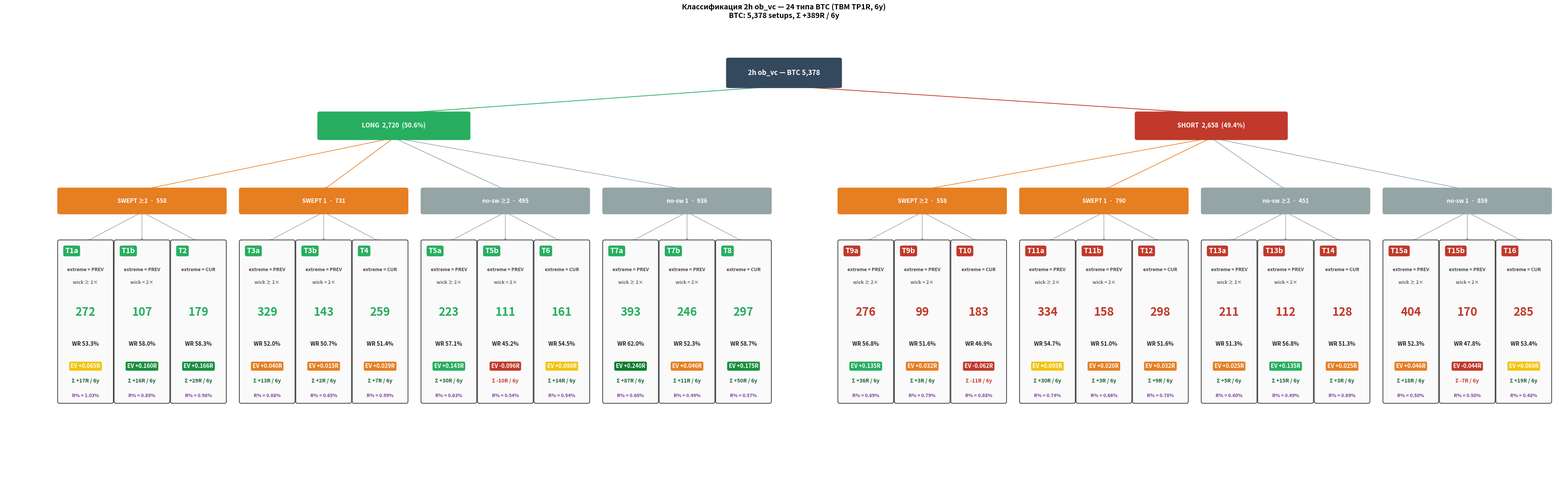

Write the Python code that produced this figure.
"""24-types classification + v3.3 strategy row per asset (BTC, ETH).

Extends plot_2h_classification_24_multi.py:
- Top row per asset (BTC, ETH): base TBM (WR/EV/Σ/R%) — original
- NEW row per asset under base: v3.3 strategy stats (N_sel, WR_sel, EV_sel, ΣR_sel)

v3.3 strategy = hit_RR_20 lgb @ proba ≥ 0.6088 (top-1100 events)
Global: N=1100, WR=72.4%, +1288R
"""
import pathlib
import pandas as pd
import matplotlib.pyplot as plt
from matplotlib.patches import FancyBboxPatch


# ─── Base counts + TBM (unchanged from original) ──
DATA_BTC = {
    "T1a": 272, "T1b": 107, "T2":  179,
    "T3a": 329, "T3b": 143, "T4":  259,
    "T5a": 223, "T5b": 111, "T6":  161,
    "T7a": 393, "T7b": 246, "T8":  297,
    "T9a": 276, "T9b": 99,  "T10": 183,
    "T11a":334, "T11b":158, "T12": 298,
    "T13a":211, "T13b":112, "T14": 128,
    "T15a":404, "T15b":170, "T16": 285,
}
TBM_BTC = {
    "T1a": (53.3, +0.065, +17),  "T1b": (58.0, +0.160, +16),  "T2":  (58.3, +0.166, +29),
    "T3a": (52.0, +0.040, +13),  "T3b": (50.7, +0.015,  +2),  "T4":  (51.4, +0.029,  +7),
    "T5a": (57.1, +0.143, +30),  "T5b": (45.2, -0.096, -10),  "T6":  (54.5, +0.090, +14),
    "T7a": (62.0, +0.240, +87),  "T7b": (52.3, +0.046, +11),  "T8":  (58.7, +0.175, +50),
    "T9a": (56.8, +0.135, +36),  "T9b": (51.6, +0.032,  +3),  "T10": (46.9, -0.062, -11),
    "T11a":(54.7, +0.095, +30),  "T11b":(51.0, +0.020,  +3),  "T12": (51.6, +0.032,  +9),
    "T13a":(51.3, +0.025,  +5),  "T13b":(56.8, +0.135, +15),  "T14": (51.3, +0.025,  +3),
    "T15a":(52.3, +0.046, +18),  "T15b":(47.8, -0.044,  -7),  "T16": (53.4, +0.069, +19),
}
RPCT_BTC = {
    "T1a": 1.03, "T1b": 0.85, "T2":  0.98, "T3a": 0.88, "T3b": 0.65, "T4":  0.99,
    "T5a": 0.63, "T5b": 0.54, "T6":  0.54, "T7a": 0.60, "T7b": 0.49, "T8":  0.57,
    "T9a": 0.89, "T9b": 0.79, "T10": 0.88, "T11a":0.74, "T11b":0.66, "T12": 0.78,
    "T13a":0.60, "T13b":0.49, "T14": 0.69, "T15a":0.50, "T15b":0.50, "T16": 0.48,
}

DATA_ETH = {}  # disabled
#
TBM_ETH = {}  # disabled
#
RPCT_ETH = {}  # disabled
#


# ─── Compute v3.3 strategy stats per (asset, t_id) ──
def compute_strategy_stats():
    return {'BTC': {}, 'ETH': {}}

STRAT = compute_strategy_stats()
print("BTC strategy:", STRAT['BTC'])
print()
print("ETH strategy:", STRAT['ETH'])


DIR_LAYOUT = {
    "long": [
        ("SWEPT ≥2", ["T1a", "T1b", "T2"]),
        ("SWEPT 1",  ["T3a", "T3b", "T4"]),
        ("no-sw ≥2", ["T5a", "T5b", "T6"]),
        ("no-sw 1",  ["T7a", "T7b", "T8"]),
    ],
    "short": [
        ("SWEPT ≥2", ["T9a", "T9b", "T10"]),
        ("SWEPT 1",  ["T11a","T11b","T12"]),
        ("no-sw ≥2", ["T13a","T13b","T14"]),
        ("no-sw 1",  ["T15a","T15b","T16"]),
    ],
}

BTC_LONG = 2720; BTC_SHORT = 2658; BTC_TOT = 5378
ETH_LONG = 2670; ETH_SHORT = 2690; ETH_TOT = 5360
BTC_SIG = 389
ETH_SIG = 302

COL_ROOT  = "#34495e"
COL_LONG  = "#27ae60"
COL_SHORT = "#c0392b"
COL_ETH_HDR = "#627eea"
COL_STRAT_HDR = "#2980b9"
COL_STRAT_BG  = "#ecf3fb"


def ev_color(ev):
    if ev < 0:        return "#c0392b"
    if ev >= 0.20:    return "#0a7c2b"
    if ev >= 0.15:    return "#1a8f3f"
    if ev >= 0.10:    return "#27ae60"
    if ev >= 0.05:    return "#f1c40f"
    return "#e67e22"


def strat_ev_color(ev):
    """Strategy EV color (in R, not in %). EV in R: 0.8+, 1.0+, 1.2+, 1.4+."""
    if ev < 0.5:    return "#c0392b"
    if ev >= 1.4:   return "#0a7c2b"
    if ev >= 1.2:   return "#1a8f3f"
    if ev >= 1.0:   return "#27ae60"
    if ev >= 0.8:   return "#f1c40f"
    return "#e67e22"


fig, ax = plt.subplots(figsize=(42, 14))
ax.set_xlim(0, 42)
ax.set_ylim(2, 14)
ax.set_aspect("equal")
ax.axis("off")


def box(x, y, w, h, text, fc="#fafafa", ec="#333", fontsize=10, fontweight="normal",
        text_color="#222", lw=1.3):
    p = FancyBboxPatch((x, y), w, h, boxstyle="round,pad=0.05",
                        linewidth=lw, facecolor=fc, edgecolor=ec, zorder=3)
    ax.add_patch(p)
    if text:
        ax.text(x + w/2, y + h/2, text, ha="center", va="center",
                fontsize=fontsize, fontweight=fontweight, color=text_color, zorder=4)


def arrow(x1, y1, x2, y2, color="#7f8c8d", lw=1.4):
    ax.annotate("", xy=(x2, y2), xytext=(x1, y1),
                arrowprops=dict(arrowstyle="->", color=color, lw=lw,
                                shrinkA=2, shrinkB=2),
                zorder=2)


# ─── Root (BTC) ────────────────────────────────────────
ROOT_X, ROOT_Y = 19.5, 13
box(ROOT_X, ROOT_Y, 3.0, 0.7,
    f"2h ob_vc — BTC {BTC_TOT:,}", fc=COL_ROOT, ec=COL_ROOT,
    fontsize=13, fontweight="bold", text_color="white")

LONG_X = 8.5; SHORT_X = 30.5
DIR_Y = 11.6
box(LONG_X, DIR_Y, 4.0, 0.65,
    f"LONG  {BTC_LONG:,}  ({BTC_LONG/BTC_TOT*100:.1f}%)",
    fc=COL_LONG, ec=COL_LONG, fontsize=12, fontweight="bold", text_color="white")
box(SHORT_X, DIR_Y, 4.0, 0.65,
    f"SHORT  {BTC_SHORT:,}  ({BTC_SHORT/BTC_TOT*100:.1f}%)",
    fc=COL_SHORT, ec=COL_SHORT, fontsize=12, fontweight="bold", text_color="white")

arrow(ROOT_X + 1.5, ROOT_Y, LONG_X + 2.0, DIR_Y + 0.65, color=COL_LONG)
arrow(ROOT_X + 1.5, ROOT_Y, SHORT_X + 2.0, DIR_Y + 0.65, color=COL_SHORT)


def draw_asset_row(side_x, dir_key, data, tbm, rpct, *,
                   group_y, leaf_top_y, leaf_bottom_y,
                   draw_group_label=True, draw_dir_arrow=True):
    """Base 24-type row."""
    groups = DIR_LAYOUT[dir_key]
    type_col = COL_SHORT if dir_key == "short" else COL_LONG
    dir_label_x = LONG_X if dir_key == "long" else SHORT_X

    LEAF_W = 1.40; LEAF_GAP = 0.12
    GROUP_W = 3 * LEAF_W + 2 * LEAF_GAP
    GROUP_GAP = 0.45
    leaf_h = leaf_top_y - leaf_bottom_y

    for gi, (label, leaves) in enumerate(groups):
        gx = side_x + gi * (GROUP_W + GROUP_GAP)
        if draw_group_label:
            total_in_group = sum(data.get(t, 0) for t in leaves)
            sw_color = "#e67e22" if "SWEPT" in label else "#95a5a6"
            box(gx, group_y, GROUP_W, 0.6,
                f"{label}  ·  {total_in_group:,}",
                fc=sw_color, ec=sw_color, fontsize=11, fontweight="bold", text_color="white")
            if draw_dir_arrow:
                arrow(dir_label_x + 2.0, DIR_Y,
                      gx + GROUP_W/2, group_y + 0.6, color=sw_color, lw=1.2)

        for li, tid in enumerate(leaves):
            lx = gx + li * (LEAF_W + LEAF_GAP)
            n = data.get(tid, 0)
            wr, ev, total_r = tbm.get(tid, (0, 0, 0))

            box(lx, leaf_bottom_y, LEAF_W, leaf_h, "",
                fc="#fafafa", ec="#444", lw=1.5)
            if draw_group_label:
                arrow(gx + GROUP_W/2, group_y,
                      lx + LEAF_W/2, leaf_top_y, color="#999", lw=1.0)

            ax.text(lx + 0.15, leaf_top_y - 0.15, tid,
                    ha="left", va="top", fontsize=14, fontweight="bold",
                    color="white", zorder=6,
                    bbox=dict(facecolor=type_col, edgecolor=type_col,
                              boxstyle="round,pad=0.25", linewidth=0))
            if tid.endswith("a"):
                desc1, desc2 = "extreme = PREV", "wick ≥ 2×"
            elif tid.endswith("b"):
                desc1, desc2 = "extreme = PREV", "wick < 2×"
            else:
                desc1, desc2 = "extreme = CUR", ""
            ax.text(lx + LEAF_W/2, leaf_top_y - 0.75, desc1,
                    ha="center", va="center", fontsize=9, fontweight="bold",
                    color="#444", zorder=5)
            ax.text(lx + LEAF_W/2, leaf_top_y - 1.10, desc2,
                    ha="center", va="center", fontsize=9, fontweight="bold",
                    color="#666", zorder=5)
            ax.text(lx + LEAF_W/2, leaf_bottom_y + 2.40, f"{n}",
                    ha="center", va="center", fontsize=22,
                    fontweight="bold", color=type_col, zorder=5)
            ax.text(lx + LEAF_W/2, leaf_bottom_y + 1.55, f"WR {wr:.1f}%",
                    ha="center", va="center", fontsize=10.5,
                    fontweight="bold", color="#222", zorder=5)
            ev_bg = ev_color(ev)
            ax.text(lx + LEAF_W/2, leaf_bottom_y + 0.95, f"EV {ev:+.3f}R",
                    ha="center", va="center", fontsize=10.5,
                    fontweight="bold", color="white", zorder=5,
                    bbox=dict(facecolor=ev_bg, edgecolor=ev_bg,
                              boxstyle="round,pad=0.28", linewidth=0))
            total_col = "#c0392b" if total_r < 0 else "#185c34"
            ax.text(lx + LEAF_W/2, leaf_bottom_y + 0.55, f"Σ {total_r:+}R / 6y",
                    ha="center", va="center", fontsize=10,
                    fontweight="bold", color=total_col, zorder=5)
            rp = rpct.get(tid, 0)
            ax.text(lx + LEAF_W/2, leaf_bottom_y + 0.15, f"R% = {rp:.2f}%",
                    ha="center", va="center", fontsize=9,
                    color="#7e3c9e", fontweight="bold", style="italic", zorder=5)


def draw_strategy_row(side_x, dir_key, strat, asset, *, leaf_top_y, leaf_bottom_y):
    """v3.3 strategy row — N_sel / WR_sel / EV_sel / ΣR_sel."""
    groups = DIR_LAYOUT[dir_key]
    type_col = COL_SHORT if dir_key == "short" else COL_LONG

    LEAF_W = 1.40; LEAF_GAP = 0.12
    GROUP_W = 3 * LEAF_W + 2 * LEAF_GAP
    GROUP_GAP = 0.45
    leaf_h = leaf_top_y - leaf_bottom_y

    for gi, (label, leaves) in enumerate(groups):
        gx = side_x + gi * (GROUP_W + GROUP_GAP)
        for li, tid in enumerate(leaves):
            lx = gx + li * (LEAF_W + LEAF_GAP)
            tup = strat.get(tid)

            box(lx, leaf_bottom_y, LEAF_W, leaf_h, "",
                fc=COL_STRAT_BG, ec=COL_STRAT_HDR, lw=1.4)

            if tup is None:
                ax.text(lx + LEAF_W/2, leaf_bottom_y + leaf_h/2,
                        "— no signal —", ha="center", va="center",
                        fontsize=10, fontweight="bold", color="#7f8c8d",
                        style="italic", zorder=5)
                continue

            n_sel, wr_sel, ev_sel, sum_r_sel = tup

            ax.text(lx + 0.15, leaf_top_y - 0.15, tid,
                    ha="left", va="top", fontsize=11, fontweight="bold",
                    color="white", zorder=6,
                    bbox=dict(facecolor=type_col, edgecolor=type_col,
                              boxstyle="round,pad=0.15", linewidth=0))
            ax.text(lx + LEAF_W - 0.15, leaf_top_y - 0.15, "v3.3",
                    ha="right", va="top", fontsize=9, fontweight="bold",
                    color="white", zorder=6,
                    bbox=dict(facecolor=COL_STRAT_HDR, edgecolor=COL_STRAT_HDR,
                              boxstyle="round,pad=0.15", linewidth=0))
            ax.text(lx + LEAF_W/2, leaf_bottom_y + 1.85, f"N = {n_sel}",
                    ha="center", va="center", fontsize=12,
                    fontweight="bold", color="#222", zorder=5)
            wr_col = "#0a7c2b" if wr_sel >= 75 else "#27ae60" if wr_sel >= 70 else \
                      "#f1c40f" if wr_sel >= 60 else "#e67e22" if wr_sel >= 50 else "#c0392b"
            ax.text(lx + LEAF_W/2, leaf_bottom_y + 1.30, f"WR {wr_sel:.1f}%",
                    ha="center", va="center", fontsize=11,
                    fontweight="bold", color="white", zorder=5,
                    bbox=dict(facecolor=wr_col, edgecolor=wr_col,
                              boxstyle="round,pad=0.22", linewidth=0))
            ev_bg = strat_ev_color(ev_sel)
            ax.text(lx + LEAF_W/2, leaf_bottom_y + 0.75, f"EV {ev_sel:+.2f}R",
                    ha="center", va="center", fontsize=10.5,
                    fontweight="bold", color="white", zorder=5,
                    bbox=dict(facecolor=ev_bg, edgecolor=ev_bg,
                              boxstyle="round,pad=0.22", linewidth=0))
            sr_col = "#c0392b" if sum_r_sel < 0 else "#185c34"
            ax.text(lx + LEAF_W/2, leaf_bottom_y + 0.25, f"Σ {sum_r_sel:+.0f}R",
                    ha="center", va="center", fontsize=10,
                    fontweight="bold", color=sr_col, zorder=5)


# ═══════════ BTC ═══════════════════════════════════════
# BTC base row (top): leaf 8.8 → 4.5
draw_asset_row(1.5,  "long",  DATA_BTC, TBM_BTC, RPCT_BTC,
               group_y=9.6, leaf_top_y=8.8, leaf_bottom_y=4.5,
               draw_group_label=True, draw_dir_arrow=True)
draw_asset_row(22.5, "short", DATA_BTC, TBM_BTC, RPCT_BTC,
               group_y=9.6, leaf_top_y=8.8, leaf_bottom_y=4.5,
               draw_group_label=True, draw_dir_arrow=True)

fig.suptitle(
    f"Классификация 2h ob_vc — 24 типа BTC (TBM TP1R, 6y)\n"
    f"BTC: {BTC_TOT:,} setups, Σ {BTC_SIG:+}R / 6y",
    fontsize=14, fontweight="bold", y=0.98)

plt.subplots_adjust(left=0.005, right=0.995, top=0.92, bottom=0.02)
out = pathlib.Path.home() / 'smc-lib/projects/ob_vc/data/ob_vc_2h_24_btc_canon_format.png'
out.parent.mkdir(parents=True, exist_ok=True)
plt.savefig(out, dpi=110, bbox_inches='tight')
print(f'Saved: {out}')
